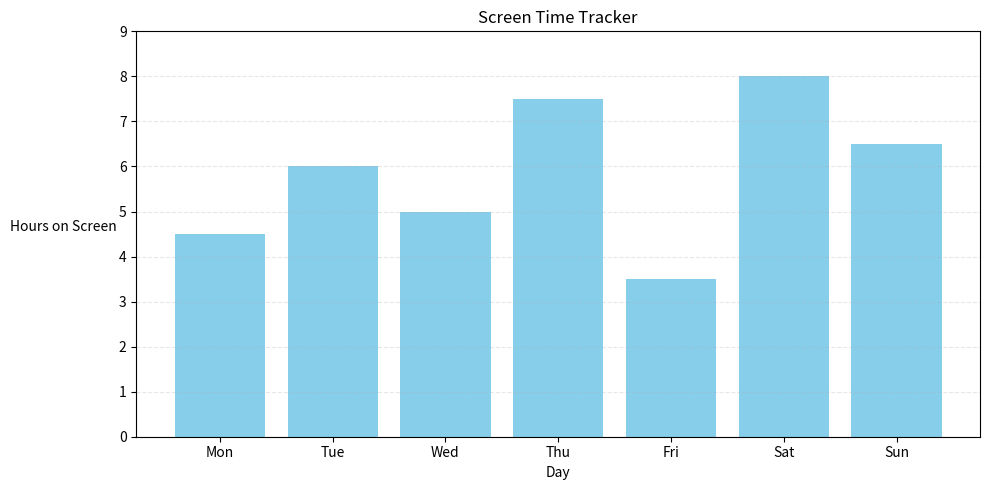

Generate this figure with matplotlib:
import matplotlib.pyplot as plt

def plot_screentime(days, hours):
    plt.figure(figsize=(10, 5))
    plt.bar(days, hours, color='skyblue')
    plt.title("Screen Time Tracker")
    plt.xlabel("Day")
    plt.ylabel("Hours on Screen", rotation=0, labelpad=40)
    plt.ylim(0, max(hours) + 1)
    plt.grid(axis="y", linestyle='--', alpha=0.3)
    plt.tight_layout()
    plt.show()

if __name__ == '__main__':
    sample_days = ['Mon', 'Tue', 'Wed', 'Thu', 'Fri', 'Sat', 'Sun']
    sample_screen_hours = [4.5, 6, 5, 7.5, 3.5, 8, 6.5]
    plot_screentime(sample_days, sample_screen_hours)
